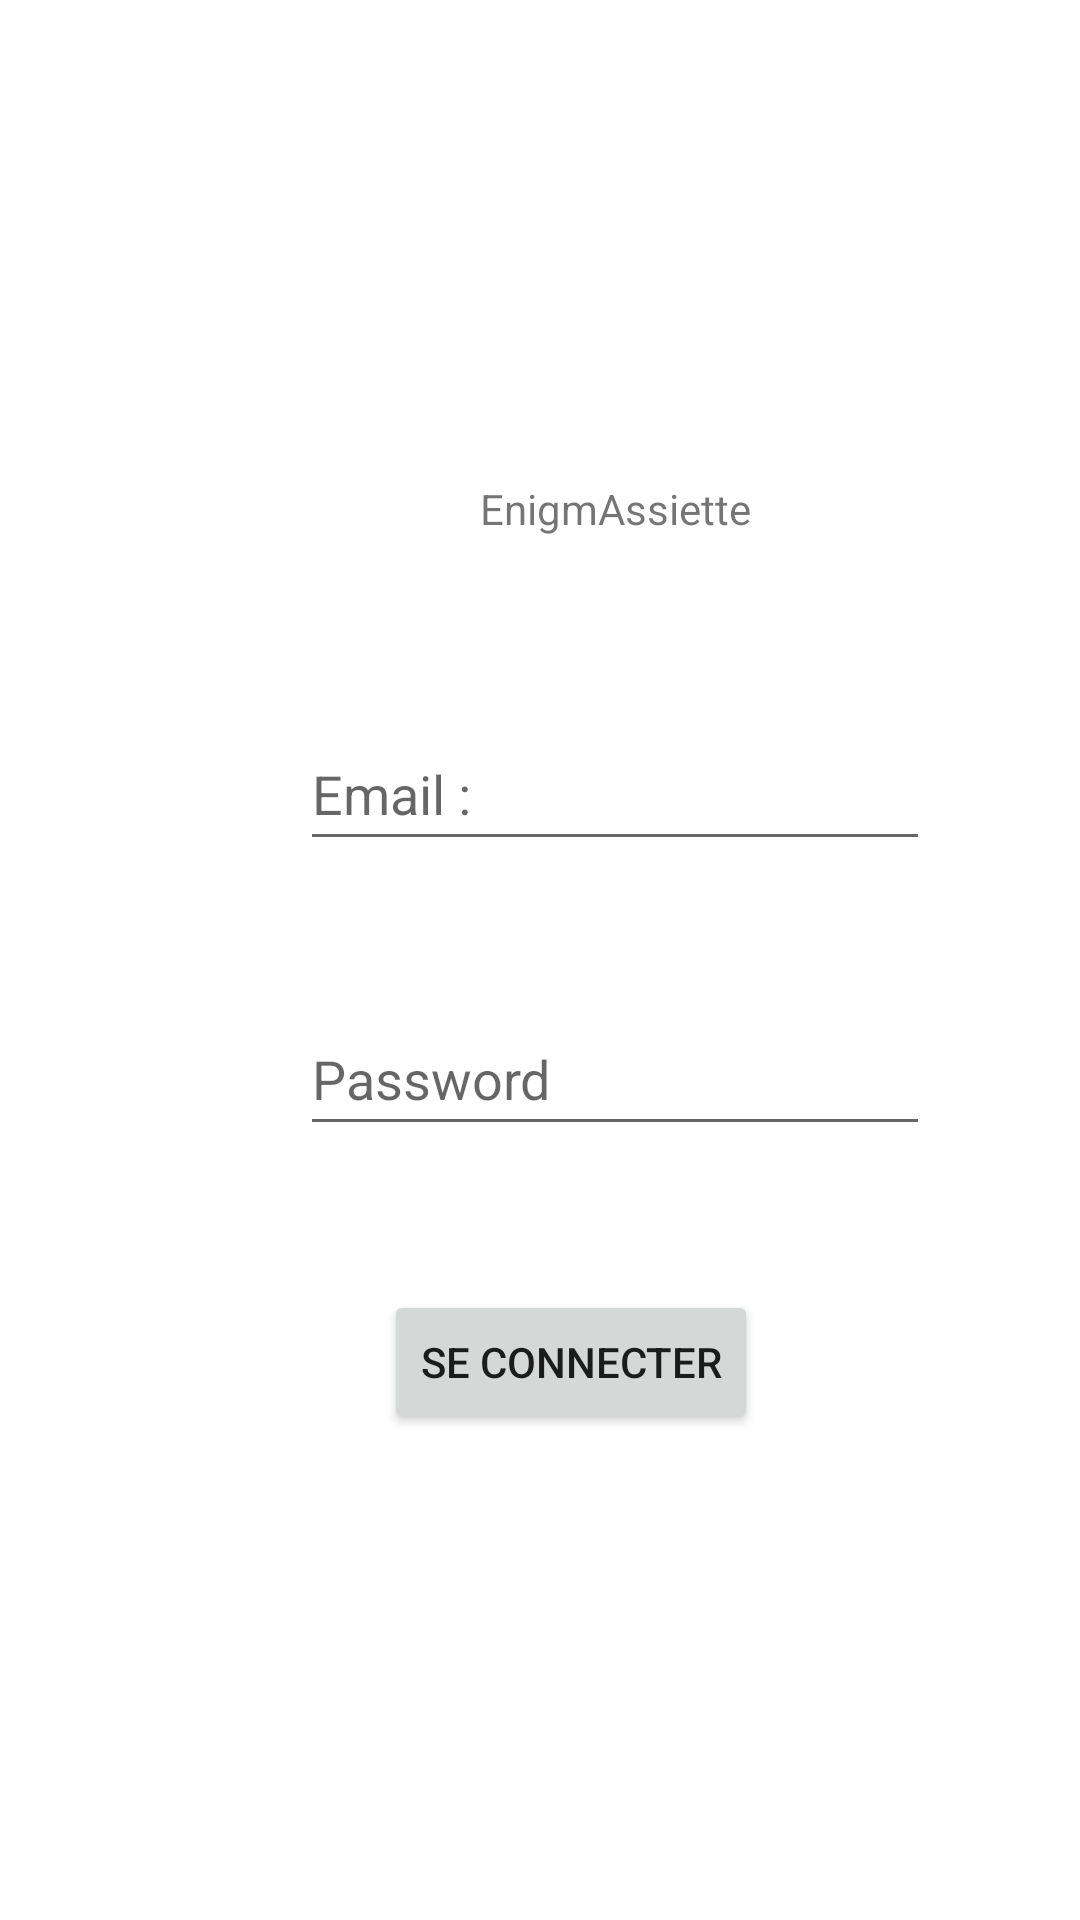

Produce the Android XML layout that renders to this screen, including the resource entries it uses.
<!-- AndroidManifest.xml: application theme Theme.EnigmAssiette -->
<!-- res/layout/activity_main.xml -->
<?xml version="1.0" encoding="utf-8"?>
<androidx.constraintlayout.widget.ConstraintLayout xmlns:android="http://schemas.android.com/apk/res/android"
    xmlns:app="http://schemas.android.com/apk/res-auto"
    xmlns:tools="http://schemas.android.com/tools"
    android:layout_width="match_parent"
    android:layout_height="match_parent"
    tools:context=".MainActivity">

    <TextView
        android:id="@+id/textView"
        android:layout_width="0dp"
        android:layout_height="wrap_content"
        android:layout_marginStart="160dp"
        android:layout_marginTop="160dp"
        android:gravity="center_horizontal"
        android:text="@string/app_name"
        app:layout_constraintStart_toStartOf="parent"
        app:layout_constraintTop_toTopOf="parent" />

    <Button
        android:id="@+id/submitButton"
        android:layout_width="wrap_content"
        android:layout_height="wrap_content"
        android:layout_marginStart="128dp"
        android:layout_marginTop="48dp"
        android:text="@string/submitButton"
        app:layout_constraintStart_toStartOf="parent"
        app:layout_constraintTop_toBottomOf="@+id/editTextPassword" />

    <EditText
        android:id="@+id/editTextEmail"
        android:layout_width="wrap_content"
        android:layout_height="wrap_content"
        android:layout_marginStart="100dp"
        android:layout_marginTop="60dp"
        android:height="48dp"
        android:autofillHints="@string/emailPlaceHolder"
        android:ems="10"
        android:hint="@string/emailPlaceHolder"
        android:inputType="textEmailAddress"
        android:minHeight="48dp"
        app:layout_constraintStart_toStartOf="parent"
        app:layout_constraintTop_toBottomOf="@+id/textView" />

    <EditText
        android:id="@+id/editTextPassword"
        android:layout_width="wrap_content"
        android:layout_height="wrap_content"
        android:layout_marginStart="100dp"
        android:layout_marginTop="47dp"
        android:autofillHints="@string/passwordPlaceholder"
        android:ems="10"
        android:hint="@string/passwordPlaceholder"
        android:inputType="textPassword"
        android:minHeight="48dp"
        app:layout_constraintStart_toStartOf="parent"
        app:layout_constraintTop_toBottomOf="@+id/editTextEmail"
        tools:ignore="TextContrastCheck" />

</androidx.constraintlayout.widget.ConstraintLayout>
<!-- resources referenced by this layout -->
<resources>
  <string name="app_name">EnigmAssiette</string>
  <string name="emailPlaceHolder">Email :</string>
  <string name="passwordPlaceholder">Password</string>
  <string name="submitButton">Se connecter</string>
  <style name="Theme.EnigmAssiette" parent="Theme.MaterialComponents.DayNight.DarkActionBar">
          
          <item name="colorPrimary">@color/purple_500</item>
          <item name="colorPrimaryVariant">@color/purple_700</item>
          <item name="colorOnPrimary">@color/white</item>
          
          <item name="colorSecondary">@color/teal_200</item>
          <item name="colorSecondaryVariant">@color/teal_700</item>
          <item name="colorOnSecondary">@color/black</item>
          
          <item name="android:statusBarColor" tools:targetApi="l">?attr/colorPrimaryVariant</item>
          
      </style>
  <!-- not gathered from this repository: default colours our renderer supplied (Android Studio template values) -->
  <color name="purple_500">#FF6200EE</color>
  <color name="purple_700">#FF3700B3</color>
  <color name="teal_200">#FF03DAC5</color>
  <color name="teal_700">#FF018786</color>
  <color name="black">#FF000000</color>
  <color name="white">#FFFFFFFF</color>
</resources>
